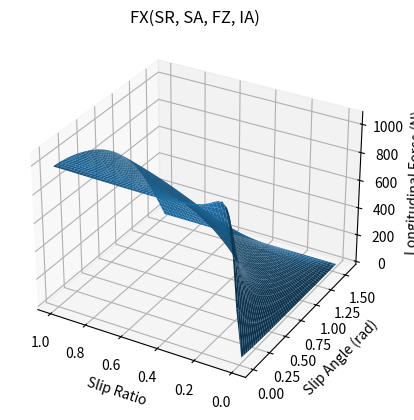

This chart was generated by the following Python code:
import numpy as np
import matplotlib.pyplot as plt
from mpl_toolkits.mplot3d import Axes3D

tire_scaling = 0.55

lat_coeffs = [0.349, -0.00115, 8.760, 730.300, 1745.322, 0.0139, -0.000277, 1.02025435, 0, 0, 0, 0, 0, 0, 0, 0.00362, -0.0143, -0.0116]

long_coeffs = [0.46024966176377113, 4000.509873697152, 1097.1712081460967, 202.18848632159495, 100.8812198037175, -0.2557010431649166, 0.3066955241461764, 0.011822770671297778, -1.9521015799737094, 0, 0, 0, 0, 0]


def _com_long(SA: float, SR: float, FX: float, FY: float, Ca: float):
    FY = abs(FY)
    try:
        if (SR**2 * FY**2 + FX**2 * (np.tan(SA))**2 == 0 or Ca == 0):
            SA += 1e-64
            SR += 1e-64
            FX += 1e-64
            FY += 1e-64
            Ca += 1e-64
    except:
        pass

    adjusted_FX = ((FX * FY) / np.sqrt(SR**2 * FY**2 + FX**2 * (np.tan(SA))**2)) * \
            (np.sqrt(SR**2 * Ca**2 + (1 - SR)**2 * (np.cos(SA))**2 * FX**2) / Ca)
    
    return adjusted_FX

def _com_lat(SA: float, SR: float, FX: float, FY: float, Cs: float):
    FX = abs(FX)
    try:
        if (SR**2 * FY**2 + FX**2 * (np.tan(SA))**2 == 0 or Cs == 0):
            SA += 1e-64
            SR += 1e-64
            FX += 1e-64
            FY += 1e-64
            Cs += 1e-64
    except:
        pass

    adjusted_FY = ((FX * FY) / np.sqrt(SR**2 * FY**2 + FX**2 * (np.tan(SA))**2)) * \
        (np.sqrt((1 - SR)**2 * (np.cos(SA))**2 * FY**2 + (np.sin(SA))**2 * Cs**2) / (Cs * np.cos(SA)))
        
    return adjusted_FY

def _long_pacejka(data: list[float]):
    FZ = data[0] / 1000
    SR = data[1] * 100
    [b0, b1, b2, b3, b4, b5, b6, b7, b8, b9, b10, b11, b12, b13] = long_coeffs

    # if FZ <= 0:
    #     return 0
    # else:
    C = b0
    D = FZ * (b1 * FZ + b2)
    
    BCD = (b3 * FZ**2 + b4 * FZ) * np.exp(-1 * b5 * FZ)
    B = BCD / (C * D)
    H = b9 * FZ + b10

    E = (b6 * FZ**2 + b7 * FZ + b8) * (1 - b13 * np.sign(SR + H))

    V = b11 * FZ + b12
    Bx1 = B * (SR + H)

    return tire_scaling * (D * np.sin(C * np.arctan(Bx1 - E * (Bx1 - np.arctan(Bx1)))) + V)

def _lat_pacejka(data: list[float]):
    FZ = data[0]
    SA = data[1] * 180 / np.pi
    IA = data[2] * 180 / np.pi
    [a0, a1, a2, a3, a4, a5, a6, a7, a8, a9, a10, a11, a12, a13, a14, a15, a16, a17] = lat_coeffs

    # if FZ <= 0:
    #     return 0
    # else:
    C = a0
    D = FZ * (a1 * FZ + a2) * (1 - a15 * IA**2)
    
    BCD = a3 * np.sin(np.arctan(FZ / a4) * 2) * (1 - a5 * abs(IA))
    B = BCD / (C * D)
    H = a8 * FZ + a9 + a10 * IA

    E = (a6 * FZ + a7) * (1 - (a16 * IA + a17) * np.sign(SA + H))

    V = a11 * FZ + a12 + (a13 * FZ + a14) * IA * FZ
    Bx1 = B * (SA + H)

    return tire_scaling * (D * np.sin(C * np.arctan(Bx1 - E * (Bx1 - np.arctan(Bx1)))) + V)

def _zero_protection(SA: float, SR: float):
    if type(SA) == float or type(SA) == int:
        if SA == 0:
            SA += 1e-64
    else:
        if SA.any() == 0:
            SA += 1e-64
        
    if type(SR) == float or type(SR) == int:
        if SR == 0:
            SR += 1e-64
    else:
        if SR.any() == 0:
            SR += 1e-64

    return [SA, SR]

def _get_comstock_forces(SA: float, SR: float, FZ: float, IA: float):
    SA, SR = _zero_protection(SA, SR)

    FX = _long_pacejka([FZ, SR])
    FY = _lat_pacejka([FZ, SA, IA])

    Ca = (_long_pacejka([FZ, 1 / 100]) - _long_pacejka([FZ, 0])) * (180 / np.pi) # slip stiffness
    Cs = (_lat_pacejka([FZ, 1 * np.pi / 180, IA]) - _lat_pacejka([FZ, 0, IA])) * 100 # cornering stiffness

    adj_FX = _com_long(SA, SR, FX, FY, Ca)
    adj_FY = _com_lat(SA, SR, FX, FY, Cs)

    return [adj_FX, adj_FY, FZ]

# model_SA_data = np.linspace(-np.pi / 2, np.pi / 2, 1000)
# model_FZ_data = np.linspace(500, 3000, 1000)
# # model_SR_data = np.linspace(0, 0, 1000)

# SA, FZ = np.meshgrid(model_SA_data, model_FZ_data)

# # FY1 = _get_comstock_forces(SA, 0, FZ, 0)[1]
# FY1 = _lat_pacejka([FZ, SA, 0])

# fig = plt.figure()
# ax = Axes3D(fig, auto_add_to_figure=False)

# ax = plt.axes(projection='3d')

# fig.add_axes(ax)
# ax.plot_surface(FZ, SA, FY1)
# # ax.plot_surface(FZ, SA, FY2)
# # ax.plot_surface(FZ, SA, FY3)
# # ax.plot_surface(FZ, SA, FY4)
# # ax.plot_surface(SR, SA, FY2)
# # ax.plot_surface(SR, SA, FY3)

# ax.set_xlabel('Normal Force (N)')
# ax.set_ylabel('Slip Angle (rad)')
# ax.set_zlabel('Lateral Friction Cofficient')
# ax.set_title('Normal Load Sensitivity')

# plt.show()

model_SR_data = np.linspace(-1, 1, 1000)
model_FZ_data = np.linspace(300, 1200, 1000)
# model_SR_data = np.linspace(0, 0, 1000)

SR, FZ = np.meshgrid(model_SR_data, model_FZ_data)

FX1 = _get_comstock_forces(0, SR, FZ, 0)[0]
# FY2 = _get_comstock_forces(SA, 0, FZ, 1 * np.pi / 180)[1]
# FY3 = _get_comstock_forces(SA, 0, FZ, 2 * np.pi / 180)[1]
# FY4 = _get_comstock_forces(SA, 0, FZ, 5 * np.pi / 180)[1]

# fig = plt.figure()
# ax = Axes3D(fig, auto_add_to_figure=False)

# ax = plt.axes(projection='3d')

# fig.add_axes(ax)
# ax.plot_surface(FZ, SR, FX1)
# # ax.plot_surface(FZ, SA, FY2)
# # ax.plot_surface(FZ, SA, FY3)
# # ax.plot_surface(FZ, SA, FY4)
# # ax.plot_surface(SR, SA, FY2)
# # ax.plot_surface(SR, SA, FY3)

# ax.set_xlabel('Normal Force (N)')
# ax.set_ylabel('Slip Ratio')
# ax.set_zlabel('Longitudinal Force (N)')
# ax.set_title('FX(SR, SA, FZ, IA)')

# Setup

FZ = 700

model_SA_data = np.linspace(0, np.pi / 2, 1000)
model_SR_data = np.linspace(0, 1, 1000)

SA, SR = np.meshgrid(model_SA_data, model_SR_data)

FX = _get_comstock_forces(SA, SR, FZ, 0)[0]
FY = _get_comstock_forces(SA, SR, FZ, 0)[1]

# FX2 = tire_model._get_comstock_forces(SA, SR, 500, 0 * np.pi / 180)[0]
# FY2 = tire_model._get_comstock_forces(SA, SR, 500, 0 * np.pi / 180)[1]

# FX3 = tire_model._get_comstock_forces(SA, SR, 500, -5 * np.pi / 180)[0]
# FY3 = tire_model._get_comstock_forces(SA, SR, 500, -5 * np.pi / 180)[1]

# Long

fig = plt.figure()
ax = Axes3D(fig, auto_add_to_figure=False)

ax = plt.axes(projection='3d')

fig.add_axes(ax)
ax.plot_surface(SR, SA, FX)
# ax.plot_surface(SR, SA, FX2)

ax.set_xlabel('Slip Ratio')
ax.set_ylabel('Slip Angle (rad)')
ax.set_zlabel('Longitudinal Force (N)')
ax.set_title('FX(SR, SA, FZ, IA)')
ax.invert_xaxis()

plt.show()